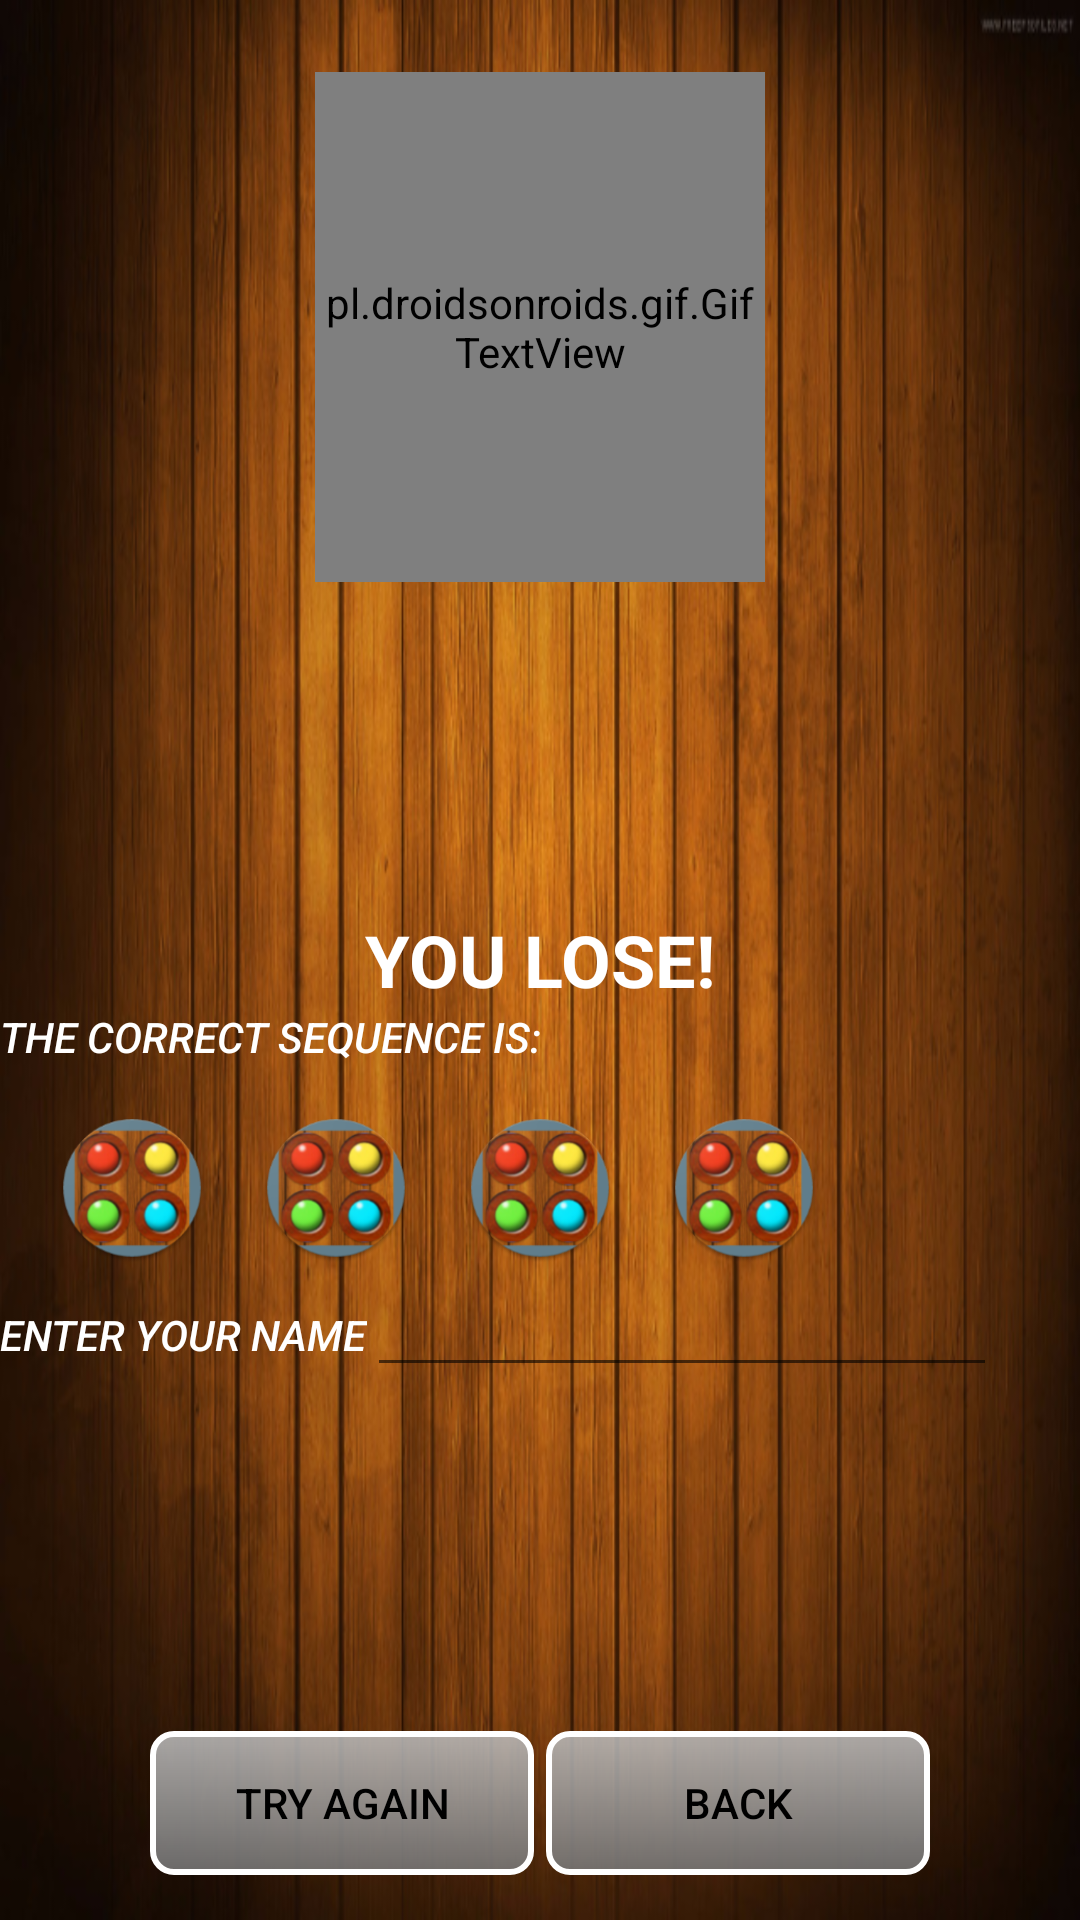

This screen was rendered from an Android layout file. Write that file and the resources it references.
<!-- AndroidManifest.xml: application theme AppTheme -->
<!-- res/layout/lose.xml -->
<?xml version="1.0" encoding="utf-8"?>
<RelativeLayout xmlns:android="http://schemas.android.com/apk/res/android"
    xmlns:app="http://schemas.android.com/apk/res-auto"
    xmlns:tools="http://schemas.android.com/tools"
    android:layout_width="match_parent"
    android:layout_height="match_parent"
    android:background="@drawable/wood_background">


    <pl.droidsonroids.gif.GifTextView
        android:layout_height="170dp"
        android:background="@drawable/cryingmeme"


        android:layout_width="150dp"
        android:layout_marginTop="24dp"
        android:layout_alignParentTop="true"
        android:layout_centerHorizontal="true" />

    <LinearLayout
        android:orientation="horizontal"
        android:layout_width="match_parent"
        android:layout_height="wrap_content"
        android:layout_alignParentBottom="true"
        android:layout_marginLeft="50dp"
        android:layout_marginRight="50dp"
        android:layout_marginBottom="15dp">

        <Button
            android:layout_width="wrap_content"
            android:layout_height="wrap_content"
            android:layout_marginRight="2dp"
            android:id="@+id/btnTry"
            android:layout_weight="1"
            android:text="@string/try_again"
            android:background="@drawable/custom_buttons"
            android:textColor="@android:color/black"
            tools:ignore="ButtonStyle"
            android:onClick="onClick (Testing)" />

        <Button
            android:text="@string/back"
            android:layout_width="wrap_content"
            android:layout_height="wrap_content"
            android:layout_marginLeft="2dp"
            android:id="@+id/btnBack"
            android:layout_weight="1"
            android:background="@drawable/custom_buttons"
            android:textColor="@android:color/black"
            tools:ignore="ButtonStyle" />
    </LinearLayout>

    <TextView
        android:text="@string/you_lose"
        android:layout_width="wrap_content"
        android:layout_height="wrap_content"
        android:id="@+id/textView2"
        android:textAppearance="@style/TextAppearance.AppCompat.Headline"
        android:textStyle="bold"
        android:textColor="@android:color/white"
        android:layout_centerVertical="true"
        android:layout_centerHorizontal="true" />

    <LinearLayout
        android:orientation="horizontal"
        android:layout_width="match_parent"
        android:layout_height="wrap_content"
        android:layout_below="@+id/textView2"
        android:layout_marginLeft="10dp"
        android:layout_marginRight="10dp"
        android:layout_marginTop="35dp"
        android:id="@+id/Lrisult">

        <ImageView
            android:layout_width="50dp"
            android:layout_height="50dp"
            app:srcCompat="@mipmap/mastermindlauncher"
            android:id="@+id/imageView"
            android:layout_weight="1" />

        <ImageView
            android:layout_width="50dp"
            android:layout_height="50dp"
            app:srcCompat="@mipmap/mastermindlauncher"
            android:id="@+id/imageView2"
            android:layout_weight="1" />

        <ImageView
            android:layout_width="50dp"
            android:layout_height="50dp"
            app:srcCompat="@mipmap/mastermindlauncher"
            android:id="@+id/imageView3"
            android:layout_weight="1" />

        <ImageView
            android:layout_width="50dp"
            android:layout_height="50dp"
            app:srcCompat="@mipmap/mastermindlauncher"
            android:id="@+id/imageView4"
            android:layout_weight="1" />

        <ImageView
            android:layout_width="50dp"
            android:layout_height="wrap_content"
            app:srcCompat="@mipmap/mastermindlauncher"
            android:id="@+id/imageView5"
            android:layout_weight="1"
            android:visibility="invisible" />
    </LinearLayout>

    <TextView
        android:layout_width="wrap_content"
        android:layout_height="30dp"
        android:layout_marginRight="5dp"
        android:textStyle="italic"
        android:textColor="@android:color/white"
        android:textAppearance="@style/TextAppearance.AppCompat.Widget.Switch"
        android:text="@string/The_correct_sequence_is"
        android:layout_below="@+id/textView2"
        android:layout_alignParentStart="true" />

    <LinearLayout
        android:orientation="horizontal"
        android:layout_width="wrap_content"
        android:layout_height="wrap_content"
        android:layout_below="@+id/Lrisult"
        android:layout_alignParentStart="true">

        <TextView
            android:text="@string/enter_your_name"
            android:layout_width="wrap_content"
            android:layout_height="wrap_content"
            android:id="@+id/textView21"
            android:layout_weight="1"
            android:textAppearance="@style/TextAppearance.AppCompat.Widget.Switch"
            android:textColor="@android:color/white"
            android:textStyle="normal|italic" />

        <EditText
            android:layout_width="wrap_content"
            android:layout_height="wrap_content"
            android:inputType="textPersonName"
            android:ems="10"
            android:id="@+id/editText2"
            android:layout_weight="1"
            android:textColor="@android:color/background_light" />
    </LinearLayout>

</RelativeLayout>
<!-- resources referenced by this layout -->
<resources>
  <!-- drawable custom_buttons (drawable) -->
  <?xml version="1.0" encoding="utf-8"?>
  <shape xmlns:android="http://schemas.android.com/apk/res/android" android:shape="rectangle">
  
      <stroke
          android:width="2dp"
          android:color="#FFFFFFFF" />
      <gradient
          android:endColor="#DDBBBBBB"
          android:startColor="#DD777777"
          android:angle="90" />
      <corners
          android:bottomRightRadius="7dp"
          android:bottomLeftRadius="7dp"
          android:topLeftRadius="7dp"
          android:topRightRadius="7dp" />
  
  </shape>
  <!-- drawable wood_background: png bitmap (drawable, 397231 bytes) -->
  <!-- mipmap mastermindlauncher: png bitmap (mipmap-hdpi, 10436 bytes) -->
  <string name="The_correct_sequence_is">The correct sequence is:</string>
  <string name="back">Back</string>
  <string name="enter_your_name">Enter your name</string>
  <string name="try_again">Try again</string>
  <string name="you_lose">YOU LOSE!</string>
  <style name="AppTheme" parent="Theme.AppCompat.Light.DarkActionBar">
          
          <item name="colorPrimary">@color/colorPrimaryDark</item>
          <item name="colorPrimaryDark">@color/colorPrimaryDark</item>
          <item name="colorAccent">@android:color/holo_green_dark</item>
      </style>
  <color name="colorPrimaryDark">#111846</color>
</resources>
